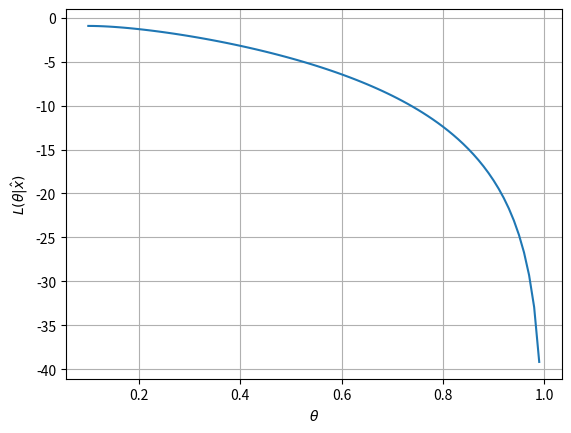

This figure's Python source:
# For a coin toss example (Binomial Dist.) plotting the likelihood Function
# and calculating the Most Likelihood parameter

from math import factorial

from matplotlib import pyplot as plt
from numpy import arange
from numpy import log as ln


def combination(n, r):
    """Calculating the Combination of n

    Args:
        n (int): total number of objects in the set
        r (int): number of choosing objects from the set


    Returns:
        [int] : the result of the combination
    """
    return factorial(n) / (factorial(r) * factorial(n-r))


def binomial_dist(n, r, theta):
    """
    The Liklihood Function of the coin toss
    Args:
        n (int): Number of tosses
        r (int): Obtained heads in these tosses
        theta (float): The probability of obtaining heads given the data/the parameter of the model

    Returns:
        [int]: The likelihood function in terms of theta
    """
    return combination(n, r) * theta**r * (1 - theta)**(n-r)


# Theta parameter for the binomial distribution
theta_test = arange(0.1, 1, 10**(-2))

# Likelihood as a function of theta for a given n and r.
L = binomial_dist(n = 10, r = 1, theta = theta_test)

#Taking the logarithm of the Likelihood
logL = ln(L)


data_points = dict(zip(logL, theta_test))

# maximum likelihood of theta
MLE_theta = data_points[max(logL)]  
print("theta_MLE =", round(MLE_theta, 4))

plt.plot(theta_test, logL)
plt.xlabel("$\\theta$")
plt.ylabel("$L(\\theta | \hat{x})$")
plt.grid(True)
plt.show()
